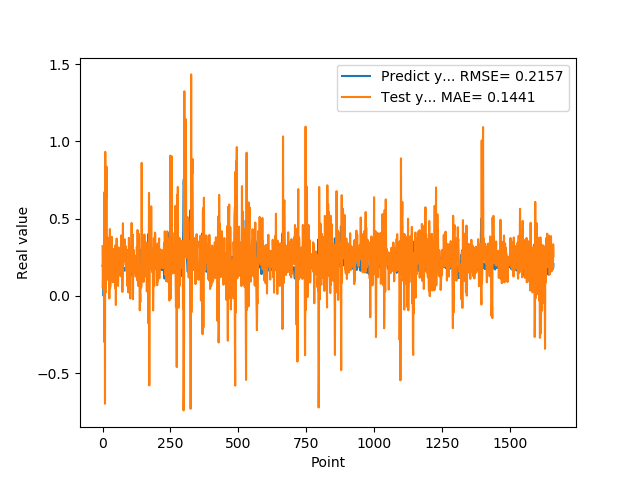

The table this chart was drawn from, first rows:
1.955727785830000398e-01, 3.225839765738379716e-01
1.954265981910000005e-01, 5.225172680028612043e-02
2.004670947789999880e-01, 1.238703846608023990e-01
2.029463946819999587e-01, 2.153754537959019222e-01
0.000000000000000000e+00, 1.409433616596716399e-01
1.862521618600000151e-01, 1.056521742152421034e-01
1.862153261900000301e-01, 6.705470780657500907e-01
4.038094580169999670e-01, -2.986216167849019554e-01
4.118085205549999461e-01, 4.920431994288888555e-01
3.743042349819999948e-01, -6.979002962283306077e-01
3.571429848669999685e-01, 9.326382935615810110e-01
2.572054266930000055e-01, 1.192268022608893169e-01
2.409307956699999753e-01, 2.509862173654531931e-02
2.253161966800000249e-01, 6.592516908772259043e-01
1.935185044999999937e-01, 6.372867242797387588e-01
1.787700653079999924e-01, 8.364551620619379291e-01
1.622045934200000150e-01, 2.801775266540260101e-01
1.761920750140000269e-01, 2.850309059449172566e-01
1.883655935530000325e-01, 3.803329220937881061e-01
1.861467957499999548e-01, 2.099646532670615406e-01
1.954913884399999968e-01, 2.106400186609196923e-01
1.954011768099999935e-01, 1.830728706026355512e-01
1.660518944260000185e-01, 1.011872532898897142e-01
1.907722949980000249e-01, 3.063098580033875584e-01
2.156041562559999625e-01, 2.890016825650482679e-01
1.898660957809999716e-01, -1.610664593013162033e-02
1.770474612709999895e-01, 2.695390775915841863e-01
2.001174986360000074e-01, 4.329013946927205425e-01
1.948629021640000125e-01, 5.519151843901747706e-02
1.922753006219999894e-01, 7.279513452351064895e-02
1.779100298880000042e-01, 3.482567644973673660e-01
1.810636967419999854e-01, 2.180381315208911319e-01
1.680064052340000114e-01, 2.121265663948814495e-01
1.635809391740000174e-01, 2.909315664193674045e-01
1.706920862200000111e-01, 3.826493416884310661e-01
1.916799396280000345e-01, 1.586010241072101090e-01
2.085516005749999957e-01, 1.997496194885118037e-01
2.058236002919999752e-01, 1.490956043846013157e-01
1.828240007160000513e-01, 8.894974867190715007e-02
1.857409924269999846e-01, 1.751848474052511151e-01
1.775099337099999841e-01, 2.794199932801809116e-01
1.752161234619999952e-01, 1.995126761934951920e-01
1.971126049759999999e-01, 3.048676481994152532e-01
1.845117062330000057e-01, 2.119322507633344677e-01
1.984785944219999987e-01, 1.994378358110091565e-01
2.143009155989999692e-01, 2.446407339423025129e-01
1.841159015890000139e-01, 5.156309410978908436e-02
2.104043960570000094e-01, 3.191323921905628302e-01
2.032361328599999739e-01, 3.290284745597889526e-01
2.088565975429999833e-01, -5.842200552850355944e-02
1.960448026660000231e-01, 1.897621670242819469e-01
1.900728046889999523e-01, 2.543120275506474126e-01
1.658952832220000062e-01, 3.711901676417573293e-01
1.872539073229999851e-01, 1.943485683706598355e-01
1.852532625200000171e-01, 3.063107070670914589e-01
1.799222826959999966e-01, 2.494249000167903796e-01
2.012764066460000223e-01, 3.087544746694835807e-01
1.978618204589999985e-01, 6.521599515789276713e-02
1.950792670250000027e-01, 1.437347589395608083e-01
1.711323857310000085e-01, 3.141637379398247165e-01
1.623787879939999901e-01, 1.914164823899587864e-01
... 1,599 more rows
